Photos from the image-classification dataset "fastener_sorter_cls" in the GitHub repository gyaneshpatil23-cmd/fastner-sorting-machine. Its 6 classes are: bolt, no fastener, nut, rivet, screw, washer.

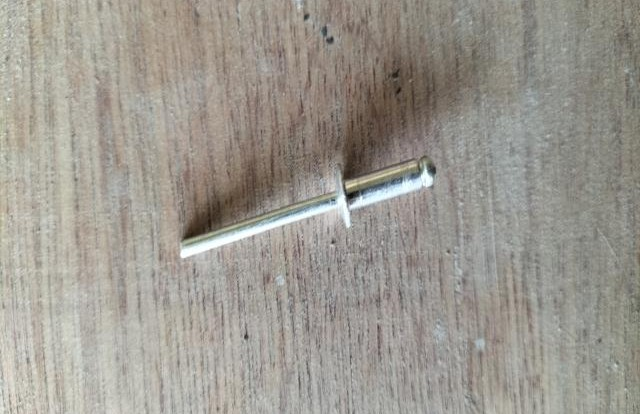
Label: rivet

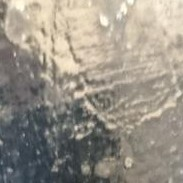
Label: no fastener

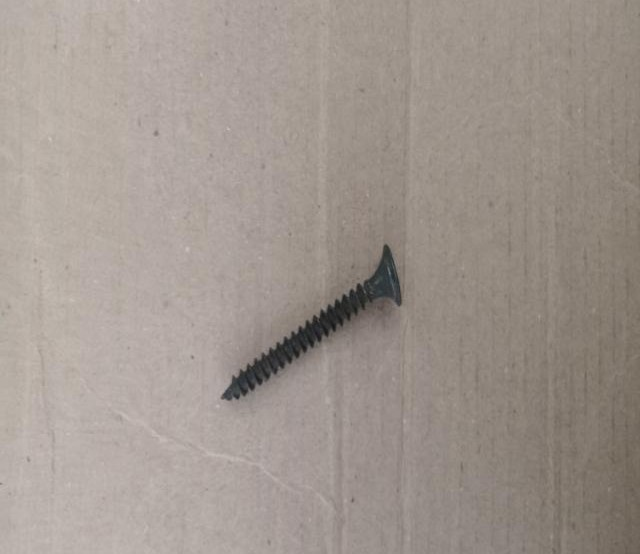
Label: screw

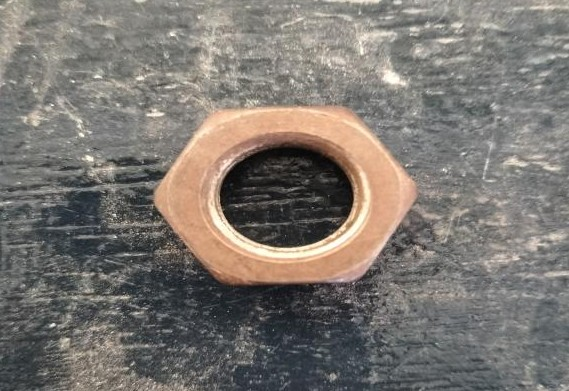
Label: nut

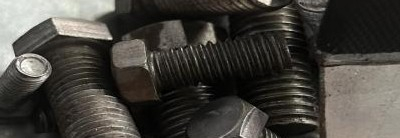
Label: bolt

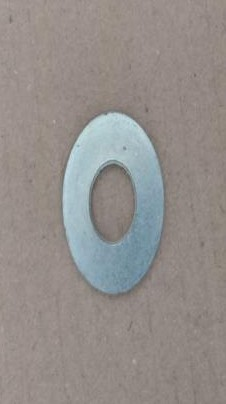
Label: washer
